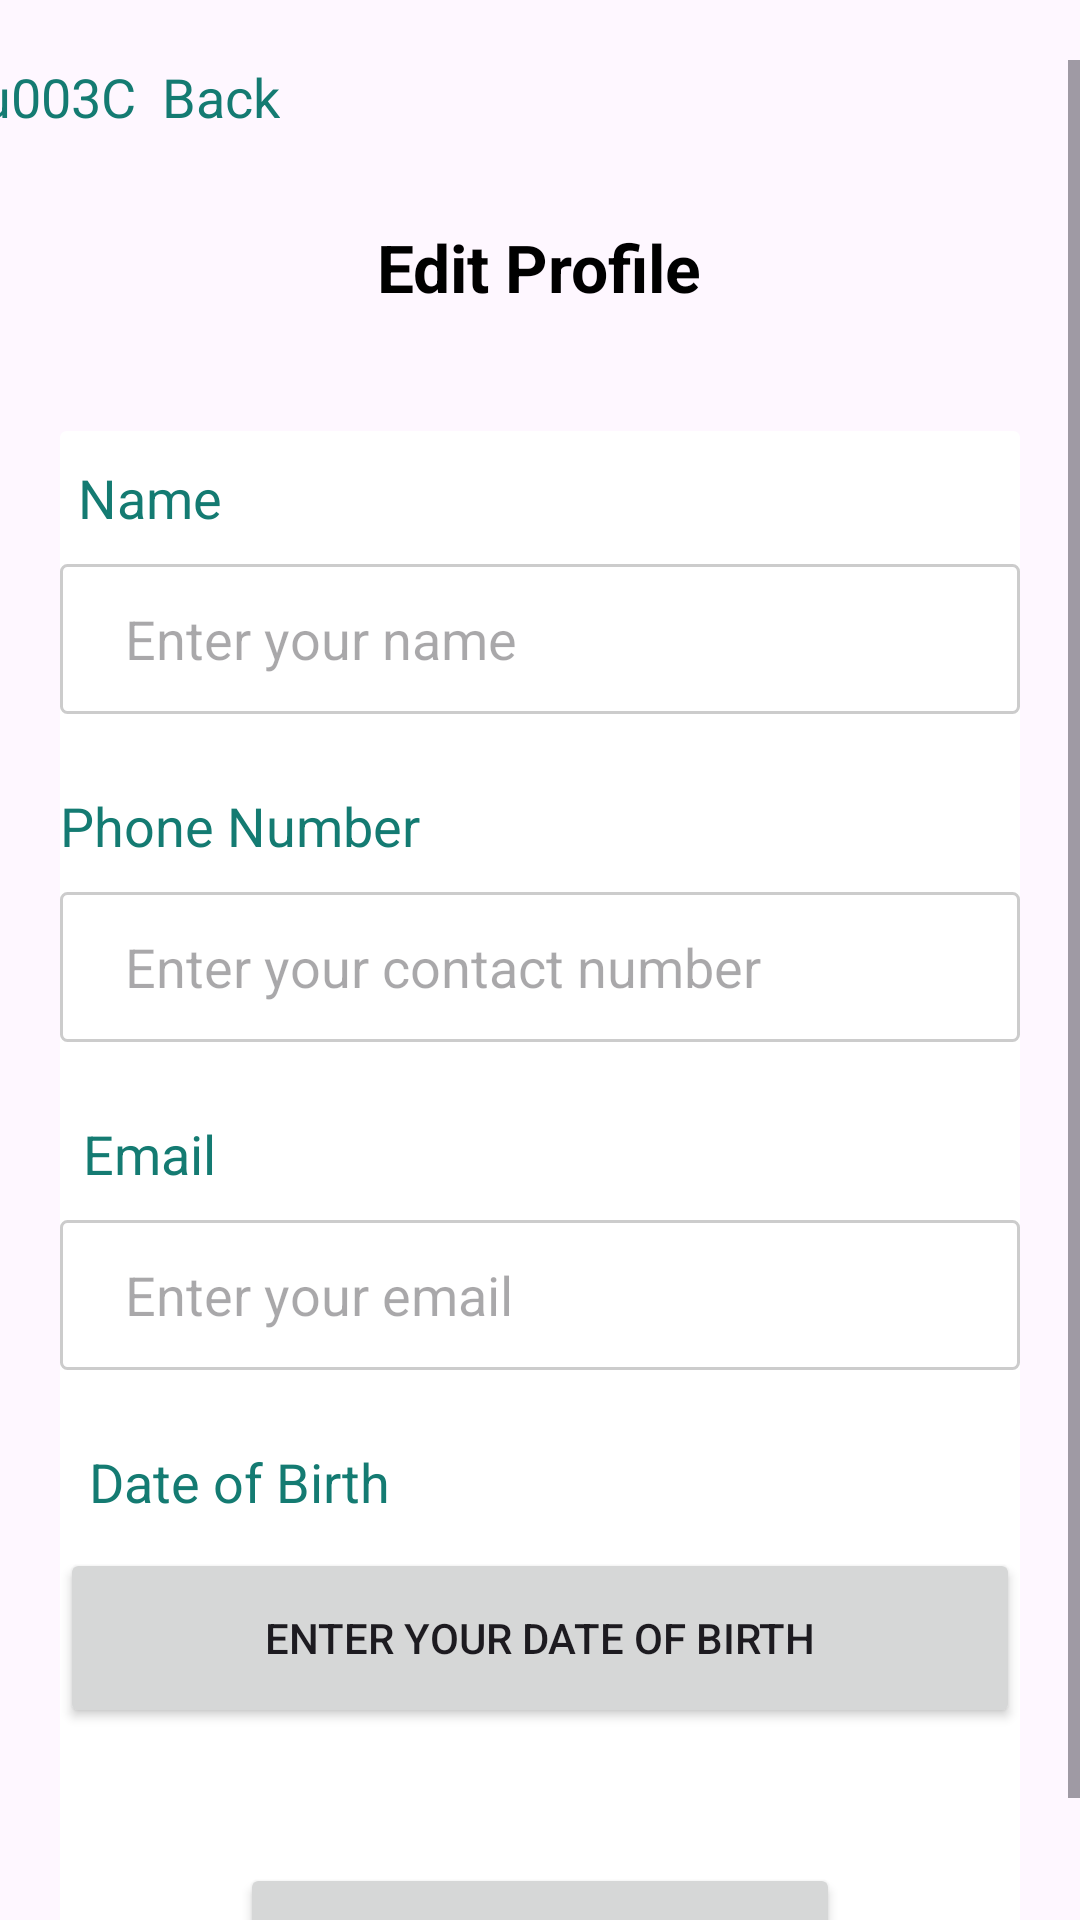

Write the Android layout XML for this screen, with the resource values it uses.
<!-- AndroidManifest.xml: application theme Theme.AndroidNativeApp1 -->
<!-- res/layout/edit_profile.xml -->
<?xml version="1.0" encoding="utf-8"?>
<androidx.constraintlayout.widget.ConstraintLayout
    xmlns:android="http://schemas.android.com/apk/res/android"
    xmlns:app="http://schemas.android.com/apk/res-auto"
    xmlns:tools="http://schemas.android.com/tools"
    android:layout_width="match_parent"
    android:layout_height="match_parent"
    android:visibility="visible"
    tools:context=".MainActivity"
    tools:visibility="visible">


    <ScrollView
        android:layout_width="match_parent"
        android:layout_height="match_parent"
        android:layout_marginTop="20dp">
        <LinearLayout
            android:layout_width="match_parent"
            android:layout_height="wrap_content"
            android:gravity="center"
            android:orientation="vertical">
            <TextView
                android:layout_width="wrap_content"
                android:layout_height="wrap_content"
                android:textSize="18sp"
                android:textColor="#147B72"
                android:layout_marginRight="140dp"
                android:text="\u003C  Back" />
            <TextView
                android:layout_width="wrap_content"
                android:layout_height="wrap_content"
                android:textSize="22sp"
                android:textStyle="bold"
                android:textColor="#000000"
                android:layout_marginTop="30dp"
                android:text="Edit Profile" />
            <androidx.cardview.widget.CardView
                android:layout_width="320dp"
                android:layout_height="540dp"
                app:cardBackgroundColor="#FFFFFF"
                app:cardElevation="0dp"
                android:layout_marginTop="40dp"
                app:layout_constraintBottom_toBottomOf="parent"
                app:layout_constraintEnd_toEndOf="parent"
                app:layout_constraintStart_toStartOf="parent"
                app:layout_constraintTop_toTopOf="parent">
                <LinearLayout
                    android:layout_width="match_parent"
                    android:layout_height="wrap_content"
                    android:gravity="center"
                    android:orientation="vertical">
                    <TextView
                        android:layout_width="wrap_content"
                        android:layout_height="wrap_content"
                        android:textSize="18sp"
                        android:textColor="#147B72"
                        android:layout_marginRight="130dp"
                        android:layout_marginTop="10dp"
                        android:text="Name" />
                    <EditText
                        android:id="@+id/editText1"
                        android:layout_width="320dp"
                        android:layout_height="50dp"
                        android:hint="     Enter your name"
                        android:layout_marginTop="10dp"
                        android:layout_marginBottom="15dp"
                        android:background="@drawable/edittext_square_bg"
                        android:inputType="text" />
                    <TextView
                        android:layout_width="wrap_content"
                        android:layout_height="wrap_content"
                        android:textSize="18sp"
                        android:textColor="#147B72"
                        android:layout_marginTop="10dp"
                        android:layout_marginRight="100dp"
                        android:text="Phone Number" />
                    <EditText
                        android:id="@+id/editText5"
                        android:layout_width="320dp"
                        android:layout_height="50dp"
                        android:hint="     Enter your contact number"
                        android:background="@drawable/edittext_square_bg"
                        android:layout_marginTop="10dp"
                        android:layout_marginBottom="15dp"
                        android:inputType="text" />
                    <TextView
                        android:layout_width="wrap_content"
                        android:layout_height="wrap_content"
                        android:textSize="18sp"
                        android:textColor="#147B72"
                        android:layout_marginTop="10dp"
                        android:layout_marginRight="130dp"
                        android:text="Email" />
                    <EditText
                        android:id="@+id/editText3"
                        android:layout_width="320dp"
                        android:layout_height="50dp"
                        android:hint="     Enter your email"
                        android:background="@drawable/edittext_square_bg"
                        android:layout_marginTop="10dp"
                        android:layout_marginBottom="15dp"
                        android:inputType="text" />
                    <TextView
                        android:layout_width="wrap_content"
                        android:layout_height="wrap_content"
                        android:textSize="18sp"
                        android:textColor="#147B72"
                        android:layout_marginTop="10dp"
                        android:layout_marginRight="100dp"
                        android:text="Date of Birth" />
                    <Button
                        android:id="@+id/datePickerButton"
                        android:layout_width="320dp"
                        android:layout_height="60dp"
                        android:text="Enter your Date of Birth"
                        android:layout_marginTop="10dp"
                        android:layout_marginBottom="35dp"
                        android:onClick="showDatePicker" />


                    <Button
                        android:layout_width="200dp"
                        android:layout_height="60dp"
                        android:layout_marginLeft="0dp"
                        android:layout_marginTop="10dp"
                        android:text="Save Changes" />
                </LinearLayout>

            </androidx.cardview.widget.CardView>
        </LinearLayout>

    </ScrollView>


</androidx.constraintlayout.widget.ConstraintLayout>
<!-- resources referenced by this layout -->
<resources>
  <!-- drawable edittext_square_bg (drawable) -->
  <shape xmlns:android="http://schemas.android.com/apk/res/android">
      <solid android:color="#FFFFFF" />
      <stroke
          android:color="#CCCCCC"
          android:width="1dp" />
      <corners android:radius="2dp" />
  </shape>
  <style name="Theme.AndroidNativeApp1" parent="Base.Theme.AndroidNativeApp1" />
  <style name="Base.Theme.AndroidNativeApp1" parent="Theme.Material3.DayNight.NoActionBar">
          
          
      </style>
</resources>
